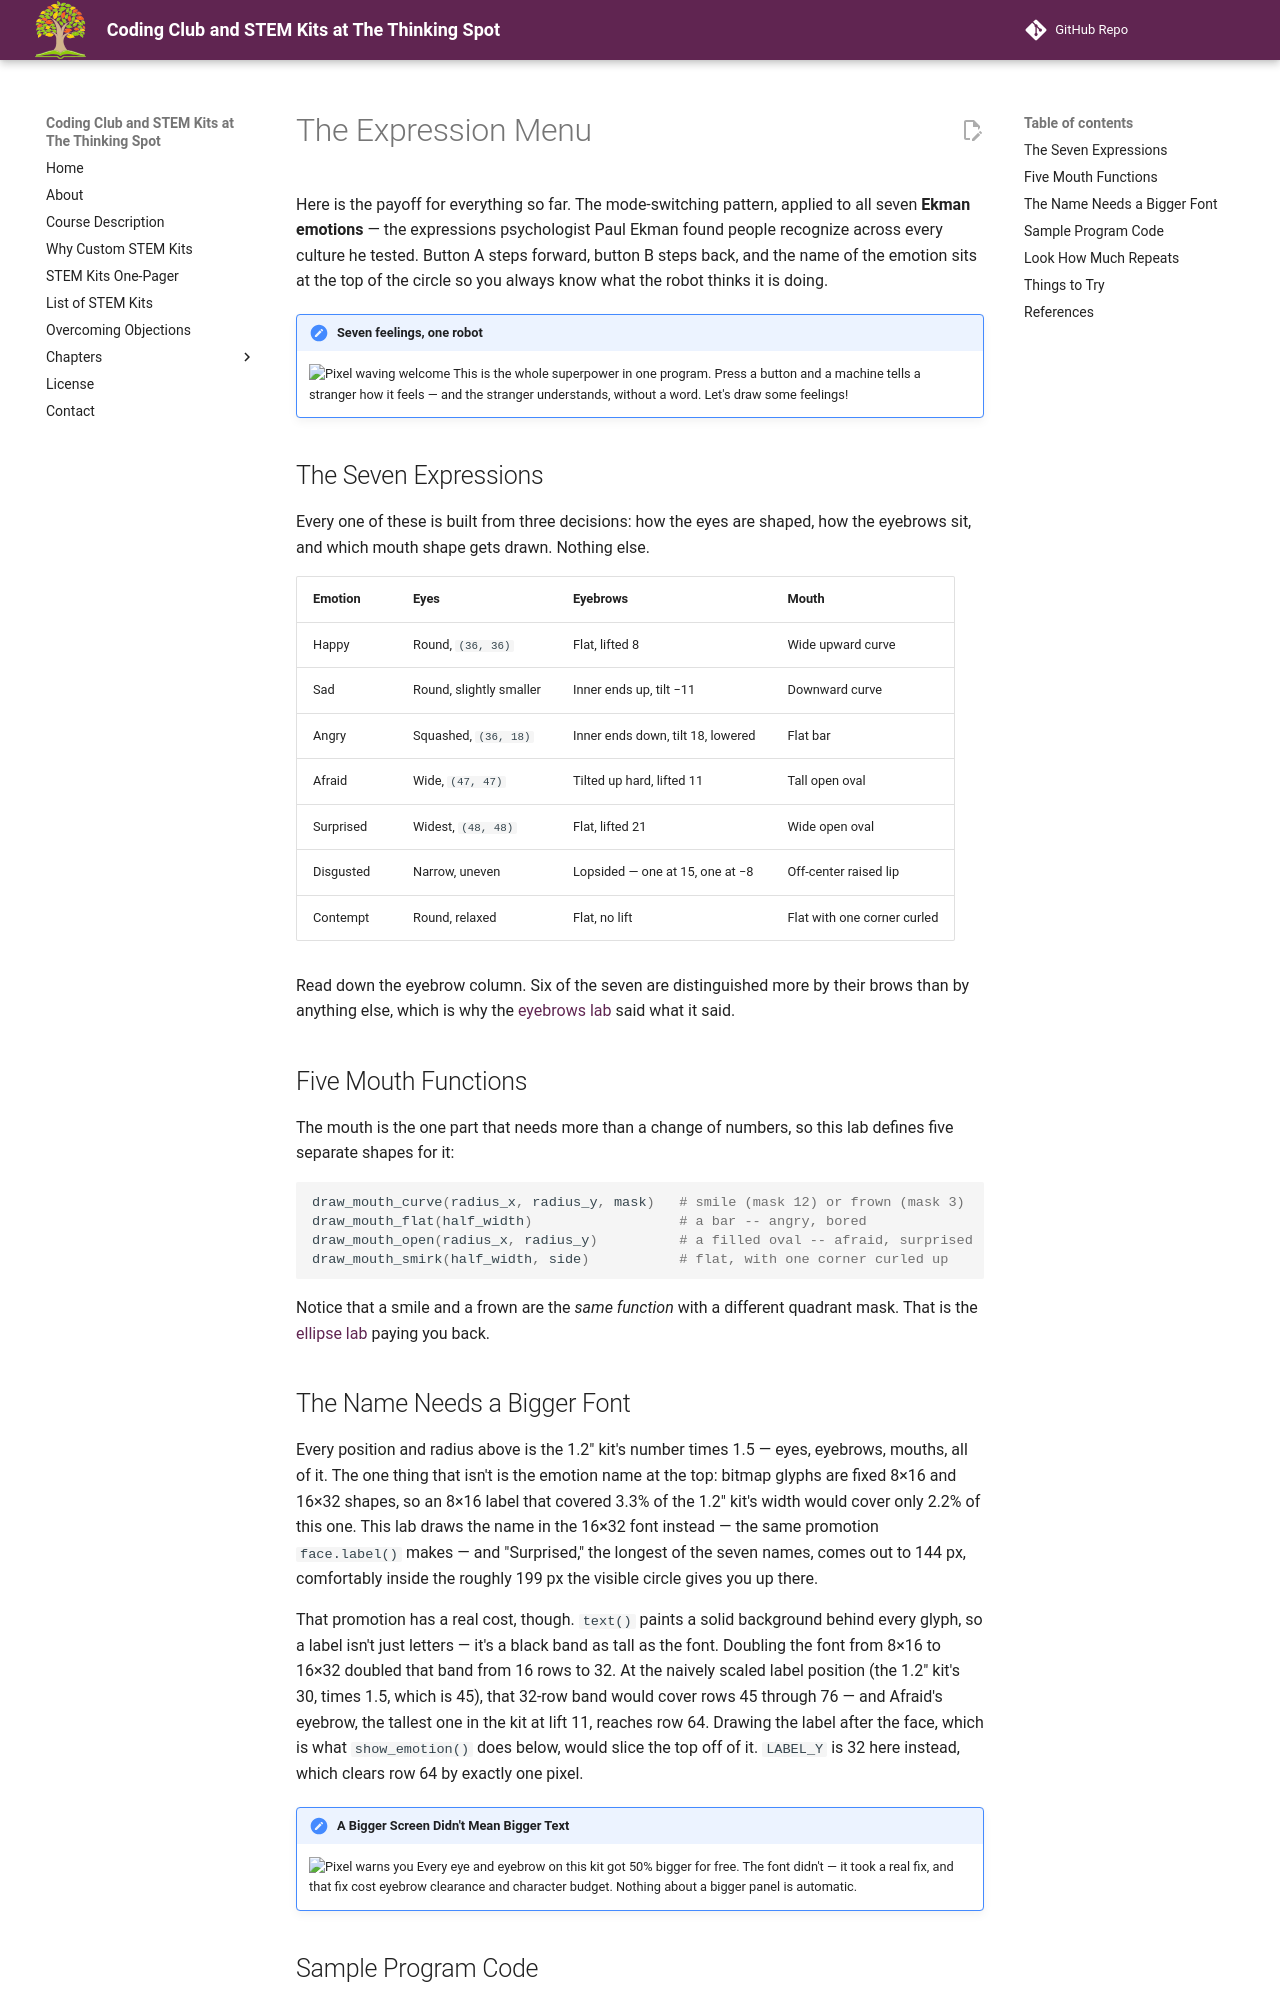

repository: dmccreary/thinking-spot-demos · page: kits/sw-gc9b72/emotion-modes/index.html · generator: mkdocs

# The Expression Menu

Here is the payoff for everything so far. The mode-switching pattern, applied to all seven
**Ekman emotions** — the expressions psychologist Paul Ekman found people recognize across every
culture he tested. Button A steps forward, button B steps back, and the name of the emotion sits at
the top of the circle so you always know what the robot thinks it is doing.

!!! mascot-welcome "Seven feelings, one robot"
    ![Pixel waving welcome](../../../img/mascot/welcome.png){ class="mascot-admonition-img" }
    This is the whole superpower in one program. Press a button and a machine tells a stranger how it feels — and the stranger understands, without a word. Let's draw some feelings!

## The Seven Expressions

Every one of these is built from three decisions: how the eyes are shaped, how the eyebrows sit,
and which mouth shape gets drawn. Nothing else.

| Emotion | Eyes | Eyebrows | Mouth |
|---|---|---|---|
| Happy | Round, `(36, 36)` | Flat, lifted 8 | Wide upward curve |
| Sad | Round, slightly smaller | Inner ends up, tilt −11 | Downward curve |
| Angry | Squashed, `(36, 18)` | Inner ends down, tilt 18, lowered | Flat bar |
| Afraid | Wide, `(47, 47)` | Tilted up hard, lifted 11 | Tall open oval |
| Surprised | Widest, `(48, 48)` | Flat, lifted 21 | Wide open oval |
| Disgusted | Narrow, uneven | Lopsided — one at 15, one at −8 | Off-center raised lip |
| Contempt | Round, relaxed | Flat, no lift | Flat with one corner curled |

Read down the eyebrow column. Six of the seven are distinguished more by their brows than by
anything else, which is why the [eyebrows lab](../eyebrows/index.md) said what it said.

## Five Mouth Functions

The mouth is the one part that needs more than a change of numbers, so this lab defines five
separate shapes for it:

```py
draw_mouth_curve(radius_x, radius_y, mask)   # smile (mask 12) or frown (mask 3)
draw_mouth_flat(half_width)                  # a bar -- angry, bored
draw_mouth_open(radius_x, radius_y)          # a filled oval -- afraid, surprised
draw_mouth_smirk(half_width, side)           # flat, with one corner curled up
```

Notice that a smile and a frown are the *same function* with a different quadrant mask. That is the
[ellipse lab](../ellipse/index.md) paying you back.
